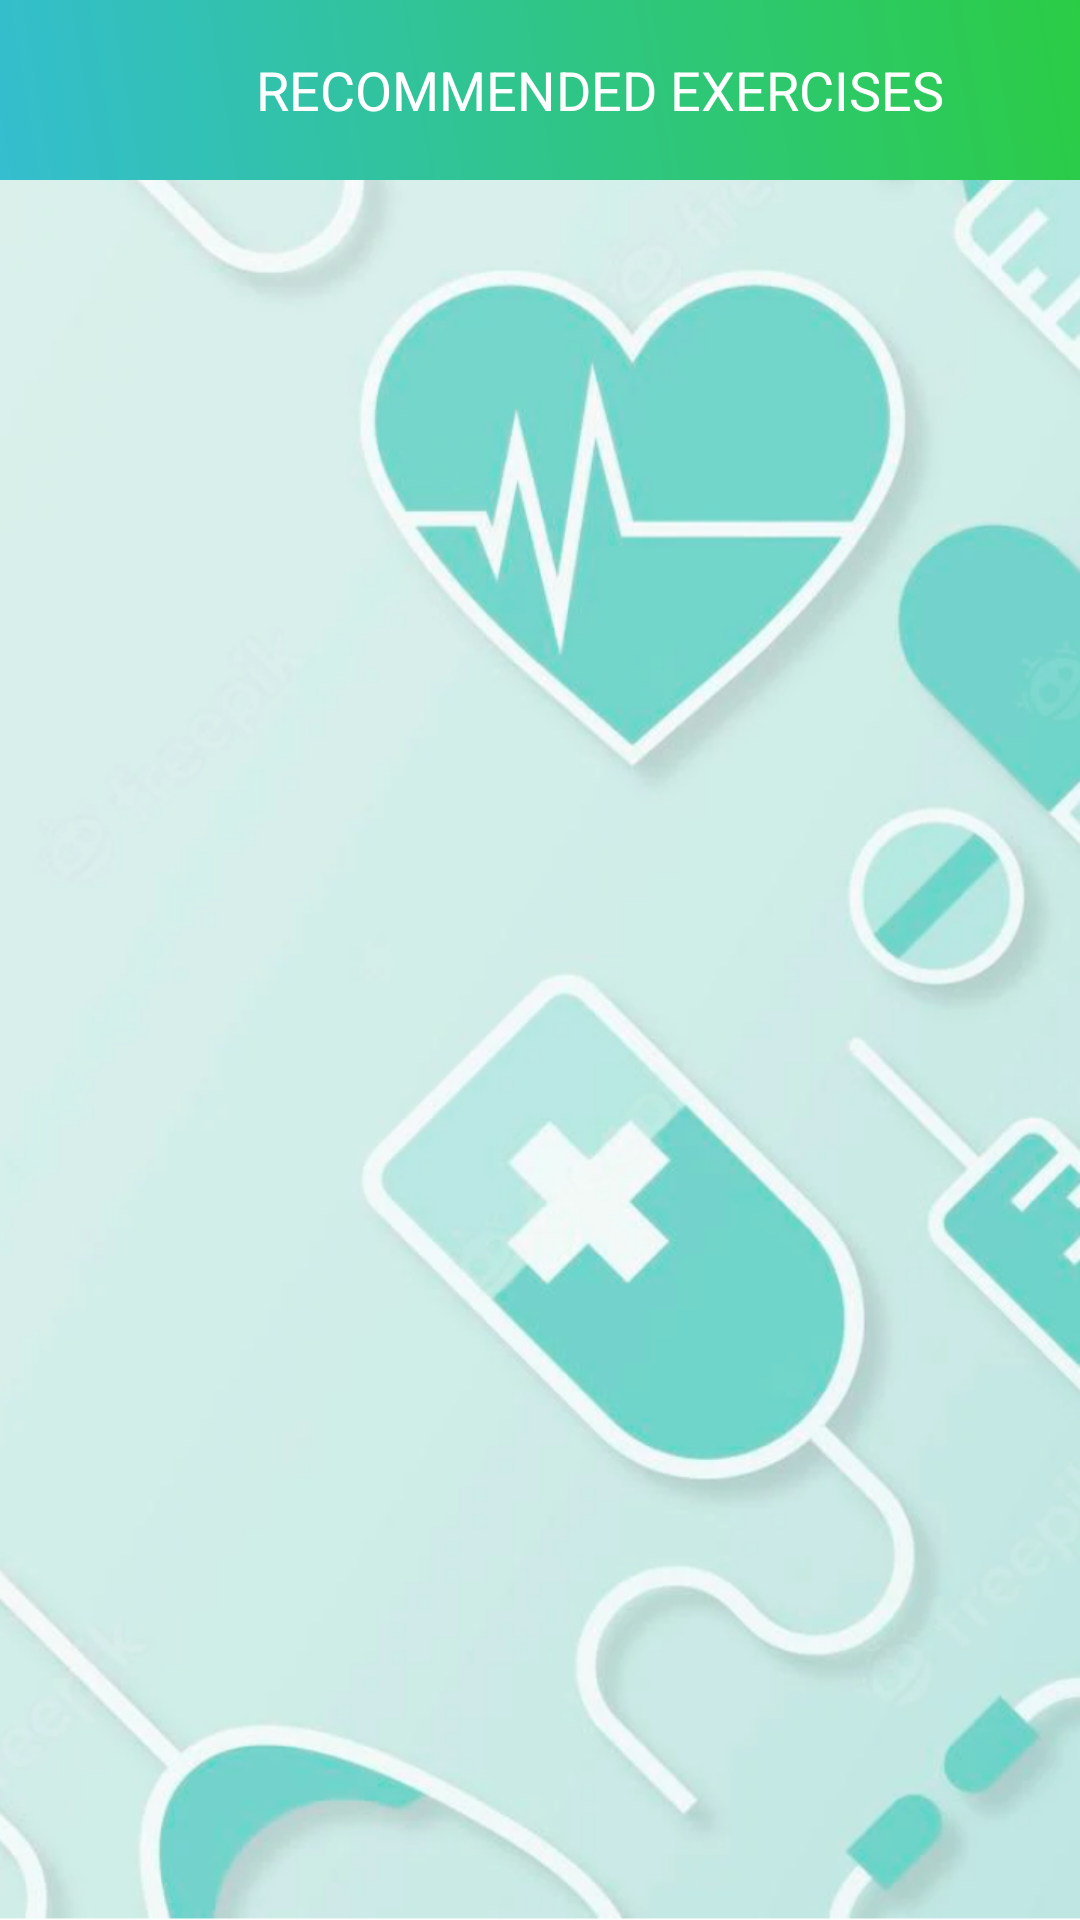

Reconstruct the res/layout file that produces this screen, plus the resources it refers to.
<!-- AndroidManifest.xml: application theme Theme.No -->
<!-- res/layout/activity_recommend_exercise.xml -->
<?xml version="1.0" encoding="utf-8"?>
<RelativeLayout xmlns:android="http://schemas.android.com/apk/res/android"
    xmlns:app="http://schemas.android.com/apk/res-auto"
    xmlns:tools="http://schemas.android.com/tools"
    android:layout_width="match_parent"
    android:layout_height="match_parent"
    android:orientation="vertical"
    android:background="@mipmap/back"
    tools:context=".Recommend_Exercise">
    <LinearLayout
        android:id="@+id/head_"
        android:background="@drawable/bg"
        android:layout_width="match_parent"
        android:layout_height="wrap_content"
        android:orientation="horizontal">
        <ImageView
            android:id="@+id/iv_back"
            android:layout_width="40dp"
            android:layout_height="40dp"
            android:layout_alignParentLeft="true"
            android:layout_alignParentTop="true"
            android:layout_marginTop="10dp"
            android:layout_marginBottom="10dp"
            android:padding="5dp"
            android:onClick="onBack_R"
            android:src="@mipmap/left_arrow" />
        <TextView
            android:layout_width="match_parent"
            android:layout_height="match_parent"
            android:textSize="18dp"
            android:textColor="@color/darkModeTextColor"
            android:gravity="center"
            android:text="RECOMMENDED EXERCISES"/>
    </LinearLayout>

    <LinearLayout
        android:layout_below="@+id/head_"
        android:id="@+id/layoutDisplayPeople"
        android:background="@color/trans_color"
        android:layout_width="match_parent"
        android:layout_height="wrap_content"
        android:layout_marginLeft="10dp"
        android:layout_marginRight="10dp"
        app:cardCornerRadius="10dp"
        app:cardElevation="5dp"
        android:orientation="vertical">


        <ScrollView
            android:layout_width="match_parent"
            android:layout_height="wrap_content"
            android:background="@color/trans_color">
            <LinearLayout
                android:id="@+id/parentLayout"
                android:layout_width="match_parent"
                android:layout_height="match_parent"
                android:layout_marginBottom="10dp"
                android:background="@color/trans_color"
                android:orientation="vertical">

            </LinearLayout>
        </ScrollView>

    </LinearLayout>
</RelativeLayout>
<!-- resources referenced by this layout -->
<resources>
  <color name="darkModeTextColor">#fff</color>
  <color name="trans_color">#00880D0D</color>
  <!-- drawable bg (drawable) -->
  <?xml version="1.0" encoding="utf-8"?>
  <shape xmlns:android="http://schemas.android.com/apk/res/android">
      <gradient
          android:angle="225"
          android:endColor="#34BECF"
          android:startColor="#2BCC45" />
  
  </shape>
  <!-- mipmap back: png bitmap (mipmap-xxxhdpi, 405109 bytes) -->
  <style name="Theme.No" parent="Theme.Design.NoActionBar">
          
          <item name="colorPrimary">#8C8A8E</item>
          <item name="colorPrimaryVariant">@color/gray_color</item>
          <item name="colorOnPrimary">@color/white</item>
          
          <item name="colorSecondary">#303131</item>
          <item name="colorSecondaryVariant">@color/teal_700</item>
          <item name="colorOnSecondary">@color/black</item>
          
          <item name="android:statusBarColor">?attr/colorPrimaryVariant</item>
          <item name="windowActionBar">false</item>
          <item name="windowNoTitle">true</item>
          
      </style>
  <color name="gray_color">#838383</color>
  <color name="white">#FFFFFFFF</color>
  <color name="teal_700">#FF018786</color>
  <color name="black">#FF000000</color>
</resources>
